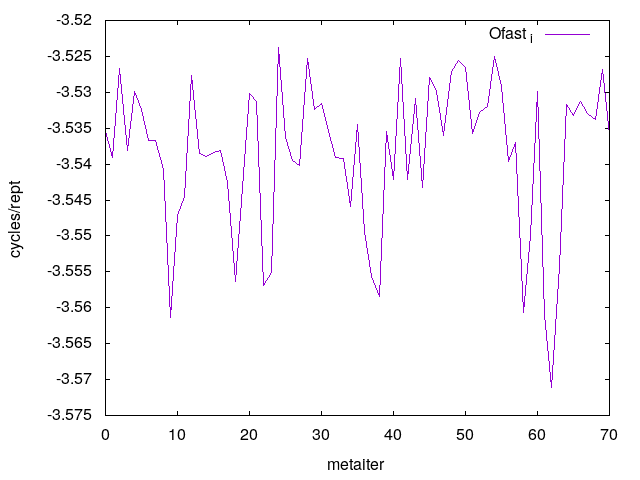

The table this chart was drawn from, first rows:
0	3.535395
1	3.539
2	3.527
3	3.538
4	3.53
5	3.532
6	3.537
7	3.537
8	3.541
9	3.561
10	3.547
11	3.545
12	3.528
13	3.539
14	3.539
15	3.538
16	3.538
17	3.543
18	3.556
19	3.543
20	3.53
21	3.531
22	3.557
23	3.555
24	3.524
25	3.536
26	3.539
27	3.54
28	3.525
29	3.532
30	3.532
31	3.535
32	3.539
33	3.539
34	3.546
35	3.534
36	3.549
37	3.556
38	3.558
39	3.536
40	3.542
41	3.525
42	3.542
43	3.531
44	3.543
45	3.528
46	3.53
47	3.536
48	3.527
49	3.526
50	3.526
51	3.536
52	3.533
53	3.532
54	3.525
55	3.529
56	3.54
57	3.537
58	3.561
59	3.55
60	3.53
... 10 more rows
